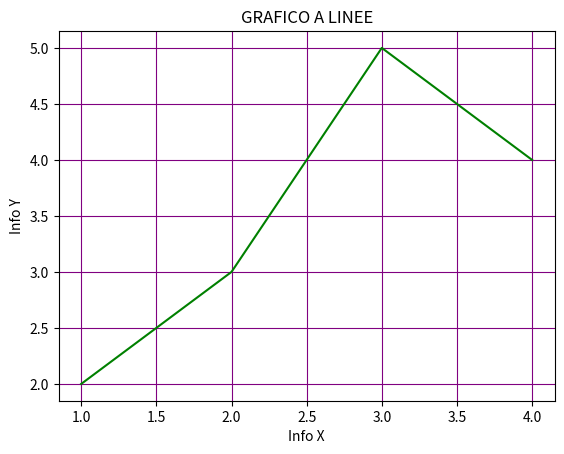

Source code (Python):
# pip install matplotlib
# python pip install matplotlib
# pip3 install matplotlib

import matplotlib.pyplot as plt

x = [4,3,2,1]
y = [4,5,3,2]

plt.title("GRAFICO A LINEE")
plt.xlabel("Info X")
plt.ylabel("Info Y")
plt.grid(color="purple")
plt.plot(x, y, color="green")
plt.show()
